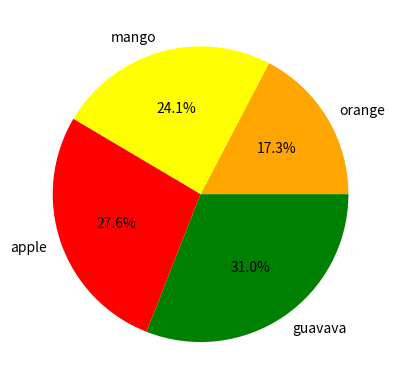

Python code for this plot:
#creation of pie-chart
from matplotlib import pyplot as plt
fruit=['orange','mango','apple','guavava']
quantity=[56,78,89,100]
plt.pie(quantity,labels=fruit,autopct='%0.1f%%',
colors=['orange','yellow','red','green'])
#autopct='%0.1f%% is used to show the
# percentage of each slices
#color attribute use to assign the color to each of the
#slices
print(plt.show())